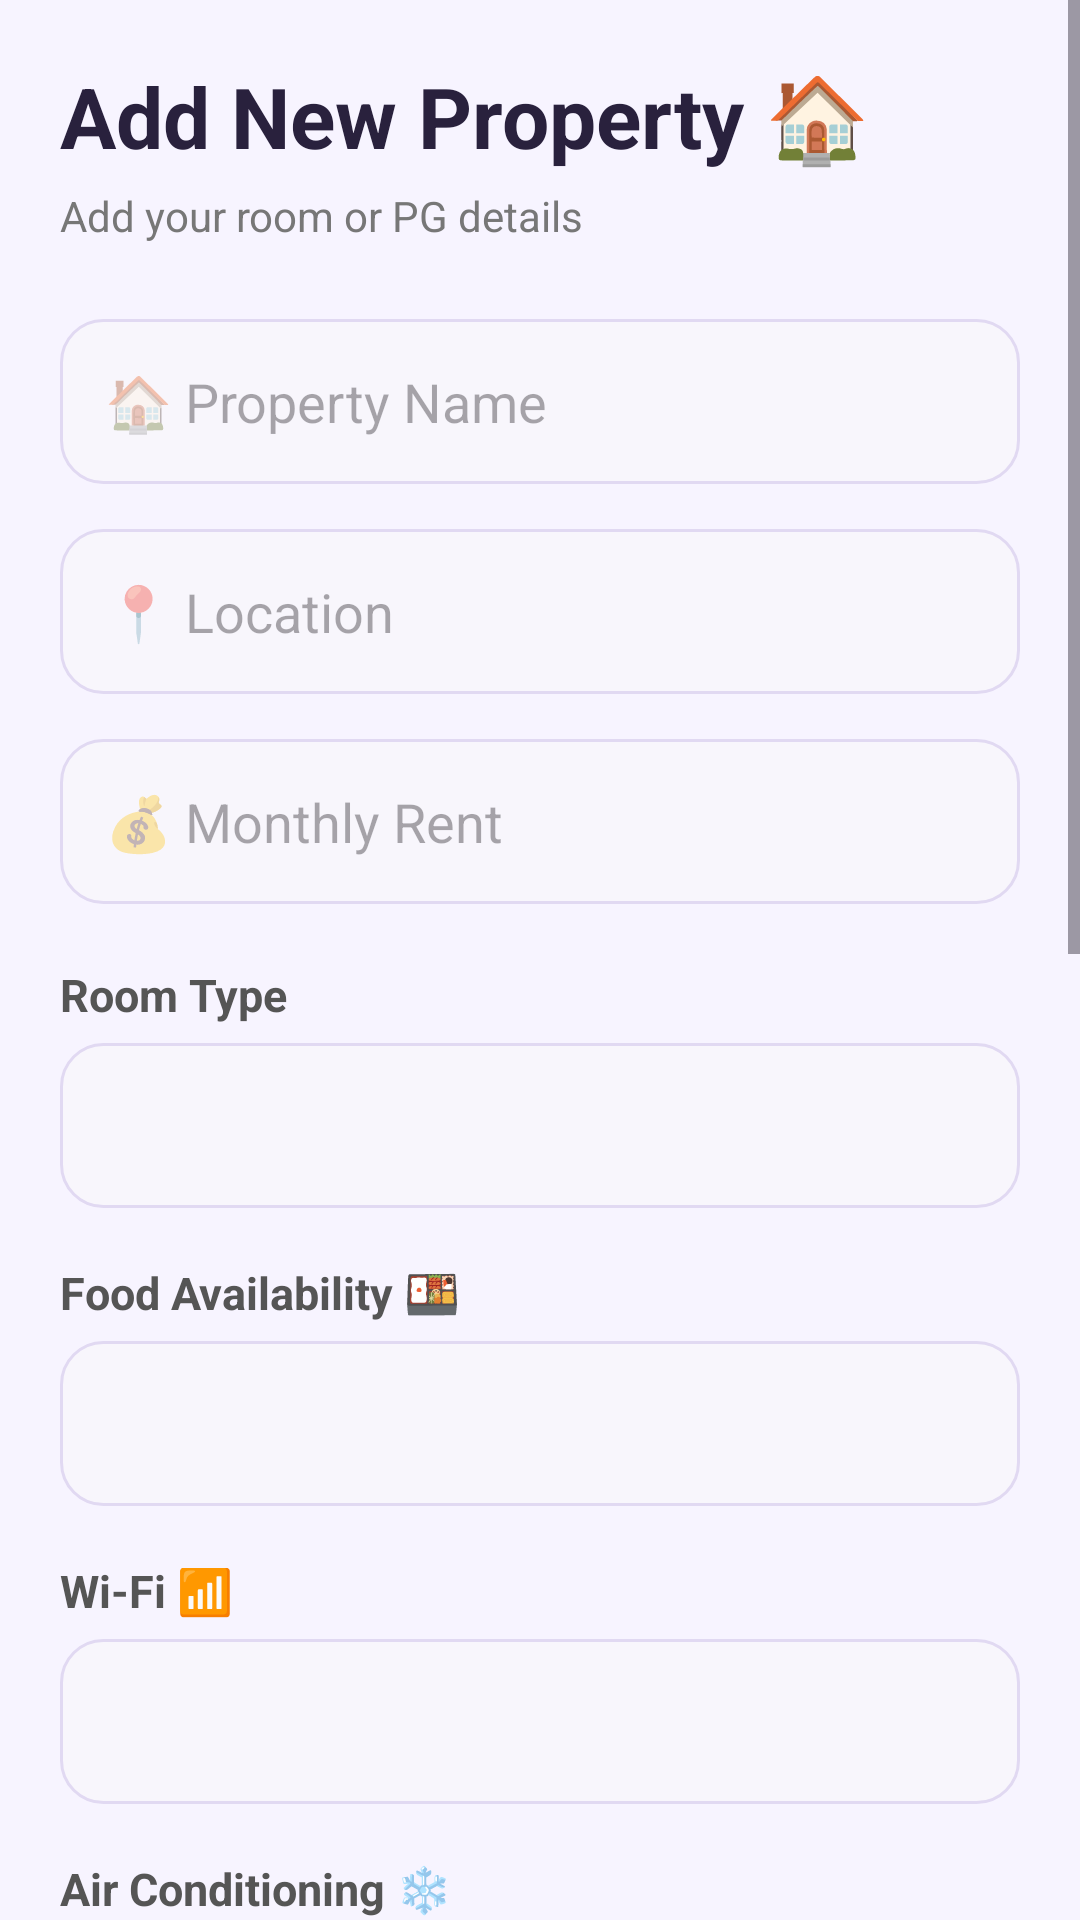

Reconstruct the res/layout file that produces this screen, plus the resources it refers to.
<!-- AndroidManifest.xml: application theme Theme.RentFinder -->
<!-- res/layout/activity_add_property.xml -->
<?xml version="1.0" encoding="utf-8"?>
<ScrollView
    xmlns:android="http://schemas.android.com/apk/res/android"
    android:layout_width="match_parent"
    android:layout_height="match_parent"
    android:background="#F7F4FF"
    android:fillViewport="true">

    <LinearLayout
        android:layout_width="match_parent"
        android:layout_height="wrap_content"
        android:orientation="vertical"
        android:padding="20dp">

        

        <TextView
            android:layout_width="wrap_content"
            android:layout_height="wrap_content"
            android:text="Add New Property 🏠"
            android:textSize="28sp"
            android:textStyle="bold"
            android:textColor="#29213D"/>

        <TextView
            android:layout_width="wrap_content"
            android:layout_height="wrap_content"
            android:text="Add your room or PG details"
            android:textSize="14sp"
            android:textColor="#777777"
            android:layout_marginTop="5dp"
            android:layout_marginBottom="25dp"/>


        

        <EditText
            android:id="@+id/etPropertyName"
            android:layout_width="match_parent"
            android:layout_height="55dp"
            android:hint="🏠 Property Name"
            android:padding="15dp"
            android:singleLine="true"
            android:inputType="textCapSentences"
            android:background="@drawable/input_background"/>


        

        <EditText
            android:id="@+id/etLocation"
            android:layout_width="match_parent"
            android:layout_height="55dp"
            android:hint="📍 Location"
            android:padding="15dp"
            android:singleLine="true"
            android:inputType="textCapSentences"
            android:layout_marginTop="15dp"
            android:background="@drawable/input_background"/>


        

        <EditText
            android:id="@+id/etRent"
            android:layout_width="match_parent"
            android:layout_height="55dp"
            android:hint="💰 Monthly Rent"
            android:inputType="number"
            android:padding="15dp"
            android:singleLine="true"
            android:layout_marginTop="15dp"
            android:background="@drawable/input_background"/>


        

        <TextView
            android:layout_width="wrap_content"
            android:layout_height="wrap_content"
            android:text="Room Type"
            android:textSize="15sp"
            android:textStyle="bold"
            android:textColor="#555555"
            android:layout_marginTop="20dp"
            android:layout_marginBottom="6dp"/>

        <Spinner
            android:id="@+id/spinnerRoomType"
            android:layout_width="match_parent"
            android:layout_height="55dp"
            android:paddingStart="10dp"
            android:background="@drawable/input_background"/>


        

        <TextView
            android:layout_width="wrap_content"
            android:layout_height="wrap_content"
            android:text="Food Availability 🍱"
            android:textSize="15sp"
            android:textStyle="bold"
            android:textColor="#555555"
            android:layout_marginTop="18dp"
            android:layout_marginBottom="6dp"/>

        <Spinner
            android:id="@+id/spinnerFood"
            android:layout_width="match_parent"
            android:layout_height="55dp"
            android:paddingStart="10dp"
            android:background="@drawable/input_background"/>


        

        <TextView
            android:layout_width="wrap_content"
            android:layout_height="wrap_content"
            android:text="Wi-Fi 📶"
            android:textSize="15sp"
            android:textStyle="bold"
            android:textColor="#555555"
            android:layout_marginTop="18dp"
            android:layout_marginBottom="6dp"/>

        <Spinner
            android:id="@+id/spinnerWifi"
            android:layout_width="match_parent"
            android:layout_height="55dp"
            android:paddingStart="10dp"
            android:background="@drawable/input_background"/>


        

        <TextView
            android:layout_width="wrap_content"
            android:layout_height="wrap_content"
            android:text="Air Conditioning ❄️"
            android:textSize="15sp"
            android:textStyle="bold"
            android:textColor="#555555"
            android:layout_marginTop="18dp"
            android:layout_marginBottom="6dp"/>

        <Spinner
            android:id="@+id/spinnerAC"
            android:layout_width="match_parent"
            android:layout_height="55dp"
            android:paddingStart="10dp"
            android:background="@drawable/input_background"/>


        

        <EditText
            android:id="@+id/etDescription"
            android:layout_width="match_parent"
            android:layout_height="120dp"
            android:hint="📝 Property Description"
            android:gravity="top|start"
            android:padding="15dp"
            android:inputType="textMultiLine|textCapSentences"
            android:layout_marginTop="18dp"
            android:background="@drawable/input_background"/>


        
        
        

        <TextView
            android:layout_width="wrap_content"
            android:layout_height="wrap_content"
            android:text="Room Photos 📸"
            android:textSize="18sp"
            android:textStyle="bold"
            android:textColor="#29213D"
            android:layout_marginTop="22dp"
            android:layout_marginBottom="8dp"/>

        <LinearLayout
            android:layout_width="match_parent"
            android:layout_height="wrap_content"
            android:orientation="vertical"
            android:padding="15dp"
            android:background="@drawable/input_background">

            <TextView
                android:layout_width="wrap_content"
                android:layout_height="wrap_content"
                android:text="Add photos of your room"
                android:textSize="14sp"
                android:textColor="#555555"/>

            <TextView
                android:layout_width="wrap_content"
                android:layout_height="wrap_content"
                android:text="You can select up to 3 photos"
                android:textSize="12sp"
                android:textColor="#888888"
                android:layout_marginTop="3dp"/>

            <Button
                android:id="@+id/btnAddRoomPhoto"
                android:layout_width="match_parent"
                android:layout_height="52dp"
                android:text="📸 ADD ROOM PHOTOS"
                android:textSize="14sp"
                android:textStyle="bold"
                android:textColor="#FFFFFF"
                android:background="@drawable/owner_add_button"
                android:layout_marginTop="12dp"/>

            

            <LinearLayout
                android:layout_width="match_parent"
                android:layout_height="100dp"
                android:orientation="horizontal"
                android:gravity="center"
                android:layout_marginTop="12dp">

                <ImageView
                    android:id="@+id/imgRoom1"
                    android:layout_width="0dp"
                    android:layout_height="90dp"
                    android:layout_weight="1"
                    android:layout_marginEnd="5dp"
                    android:scaleType="centerCrop"
                    android:background="#E8E4F5"
                    android:visibility="gone"/>

                <ImageView
                    android:id="@+id/imgRoom2"
                    android:layout_width="0dp"
                    android:layout_height="90dp"
                    android:layout_weight="1"
                    android:layout_marginStart="5dp"
                    android:layout_marginEnd="5dp"
                    android:scaleType="centerCrop"
                    android:background="#E8E4F5"
                    android:visibility="gone"/>

                <ImageView
                    android:id="@+id/imgRoom3"
                    android:layout_width="0dp"
                    android:layout_height="90dp"
                    android:layout_weight="1"
                    android:layout_marginStart="5dp"
                    android:scaleType="centerCrop"
                    android:background="#E8E4F5"
                    android:visibility="gone"/>

            </LinearLayout>

            <TextView
                android:id="@+id/tvPhotoStatus"
                android:layout_width="match_parent"
                android:layout_height="wrap_content"
                android:text="No photos selected"
                android:textSize="13sp"
                android:textColor="#777777"
                android:gravity="center"
                android:layout_marginTop="8dp"/>

        </LinearLayout>


        

        <Button
            android:id="@+id/btnSaveProperty"
            android:layout_width="match_parent"
            android:layout_height="55dp"
            android:text="SUBMIT PROPERTY"
            android:textColor="#FFFFFF"
            android:textStyle="bold"
            android:textSize="15sp"
            android:background="@drawable/owner_add_button"
            android:layout_marginTop="25dp"
            android:layout_marginBottom="25dp"/>

    </LinearLayout>

</ScrollView>
<!-- resources referenced by this layout -->
<resources>
  <!-- drawable input_background (drawable) -->
  <?xml version="1.0" encoding="utf-8"?>
  <shape xmlns:android="http://schemas.android.com/apk/res/android"
      android:shape="rectangle">
  
      <solid android:color="#F8F6FC"/>
  
      <stroke
          android:width="1dp"
          android:color="#E1D9F2"/>
  
      <corners
          android:radius="14dp"/>
  
  </shape>
  <!-- drawable owner_add_button (drawable) -->
  <?xml version="1.0" encoding="utf-8"?>
  <shape xmlns:android="http://schemas.android.com/apk/res/android"
      android:shape="rectangle">
  
      <gradient
          android:startColor="#7E57C2"
          android:endColor="#512DA8"
          android:angle="0"/>
  
      <corners
          android:radius="15dp"/>
  
  </shape>
  <style name="Theme.RentFinder" parent="Base.Theme.RentFinder" />
  <style name="Base.Theme.RentFinder" parent="Theme.Material3.DayNight.NoActionBar">
          
          
      </style>
</resources>
